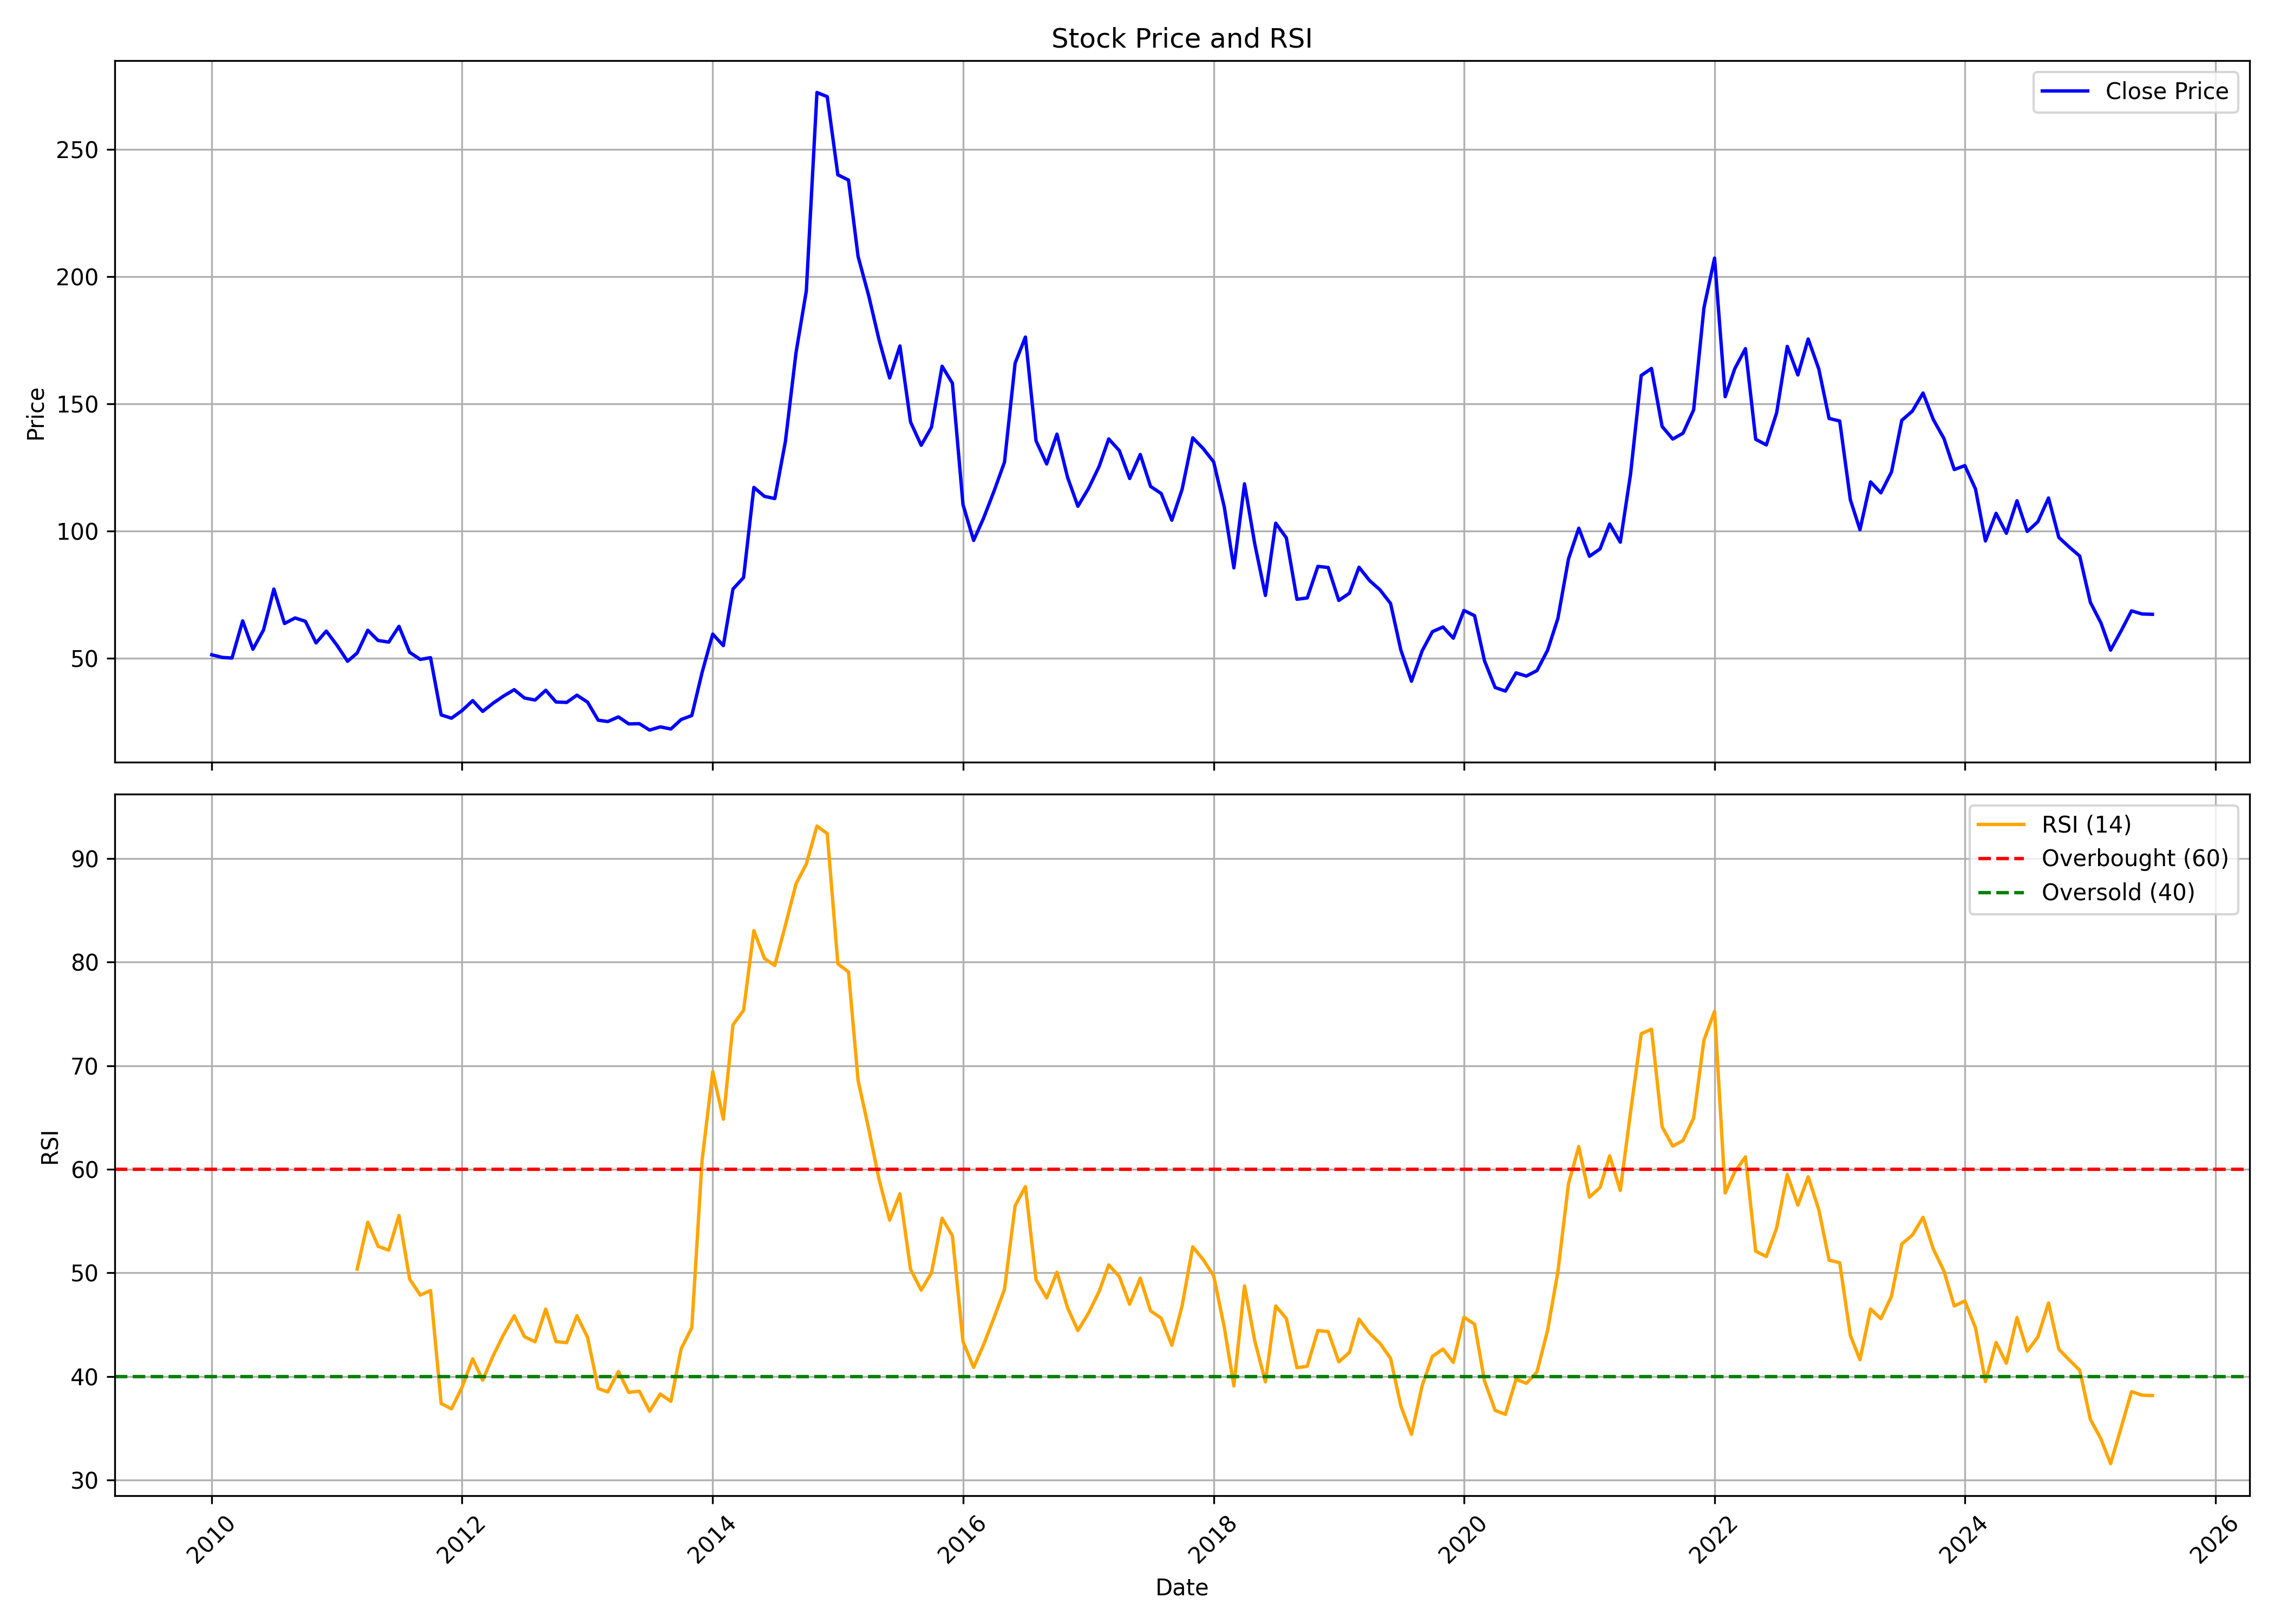

Data behind this chart, as committed beside it:
, date, symbol, open, high, low, close, volume, rsi
0, 2010-01-01, ACLGATI, 54.13, 65.3, 48.46, 51.32, 10814146, 
1, 2010-02-01, ACLGATI, 52.63, 58.04, 47.23, 50.27, 24533092, 
2, 2010-03-01, ACLGATI, 50.27, 53.63, 49.23, 50.04, 6530961, 
3, 2010-04-01, ACLGATI, 50.18, 66.21, 50.18, 64.67, 18326126, 
4, 2010-05-01, ACLGATI, 64.62, 66.12, 50.86, 53.5, 4426950, 
5, 2010-06-01, ACLGATI, 53.59, 63.49, 50.91, 61.13, 4029184, 
6, 2010-07-01, ACLGATI, 60.85, 83.56, 58.76, 77.16, 27866107, 
7, 2010-08-01, ACLGATI, 77.93, 79.34, 62.81, 63.62, 14273808, 
8, 2010-09-01, ACLGATI, 64.26, 73.48, 63.8, 65.8, 8715702, 
9, 2010-10-01, ACLGATI, 66.39, 71.3, 64.12, 64.49, 5444308, 
10, 2010-11-01, ACLGATI, 66.08, 72.38, 52.56, 55.99, 4697742, 
11, 2010-12-01, ACLGATI, 56.72, 62.84, 52.97, 60.65, 2068483, 
12, 2011-01-01, ACLGATI, 61.06, 63.75, 53.7, 55.07, 1783585, 
13, 2011-02-01, ACLGATI, 55.53, 57.54, 45.48, 48.77, 1701580, 
14, 2011-03-01, ACLGATI, 49.55, 60.46, 47.13, 52.02, 3733213, 50.36
15, 2011-04-01, ACLGATI, 52.65, 68.41, 51.47, 60.97, 11342724, 54.89
16, 2011-05-01, ACLGATI, 61.56, 61.65, 53.34, 56.95, 4065376, 52.57
17, 2011-06-01, ACLGATI, 57.95, 61.01, 50.23, 56.31, 3398209, 52.2
18, 2011-07-01, ACLGATI, 57.45, 72.15, 56.63, 62.52, 15086162, 55.54
19, 2011-08-01, ACLGATI, 63.02, 65.85, 47.13, 52.29, 6195966, 49.41
20, 2011-09-01, ACLGATI, 52.29, 57.45, 46.85, 49.5, 4473040, 47.86
21, 2011-10-01, ACLGATI, 48.41, 53.34, 47.95, 50.19, 4209525, 48.29
22, 2011-11-01, ACLGATI, 50.51, 51.15, 23.47, 27.67, 17176084, 37.39
23, 2011-12-01, ACLGATI, 29.52, 30.03, 21.4, 26.39, 5509823, 36.88
24, 2012-01-01, ACLGATI, 26.38, 33.21, 25.55, 29.38, 5409533, 38.98
25, 2012-02-01, ACLGATI, 29.43, 45.85, 28.23, 33.3, 41599094, 41.71
26, 2012-03-01, ACLGATI, 33.26, 34.32, 27.86, 29.06, 5666172, 39.64
27, 2012-04-01, ACLGATI, 29.11, 34.87, 28.6, 32.34, 7064493, 42.03
28, 2012-05-01, ACLGATI, 32.29, 36.44, 28.88, 35.1, 4900803, 44.04
29, 2012-06-01, ACLGATI, 35.29, 41.47, 30.54, 37.59, 10985921, 45.86
30, 2012-07-01, ACLGATI, 37.92, 39.07, 31.64, 34.32, 4527552, 43.84
31, 2012-08-01, ACLGATI, 33.77, 39.9, 32.84, 33.53, 5270000, 43.35
32, 2012-09-01, ACLGATI, 34.09, 38.84, 32.43, 37.36, 3883545, 46.51
33, 2012-10-01, ACLGATI, 37.46, 42.02, 32.15, 32.75, 11380556, 43.37
34, 2012-11-01, ACLGATI, 33.39, 35.07, 31.52, 32.59, 2956248, 43.26
35, 2012-12-01, ACLGATI, 32.78, 36.66, 31.89, 35.44, 5535469, 45.87
36, 2013-01-01, ACLGATI, 35.91, 36.56, 32.22, 32.69, 4339580, 43.78
37, 2013-02-01, ACLGATI, 32.87, 33.53, 24.09, 25.59, 2233472, 38.85
38, 2013-03-01, ACLGATI, 25.96, 29.88, 22.93, 25.08, 4371136, 38.51
39, 2013-04-01, ACLGATI, 25.22, 27.64, 24.37, 26.9, 2068715, 40.49
40, 2013-05-01, ACLGATI, 26.9, 30.21, 24.05, 24.14, 4753641, 38.47
41, 2013-06-01, ACLGATI, 23.86, 28.3, 22.93, 24.23, 2796408, 38.58
42, 2013-07-01, ACLGATI, 24.23, 25.03, 21.29, 21.71, 3458959, 36.65
43, 2013-08-01, ACLGATI, 22.04, 26.15, 21.15, 22.97, 2540592, 38.31
44, 2013-09-01, ACLGATI, 22.41, 24.28, 21.99, 22.13, 1937869, 37.6
45, 2013-10-01, ACLGATI, 22.09, 28.16, 21.57, 25.87, 5812880, 42.68
46, 2013-11-01, ACLGATI, 25.86, 32.45, 25.81, 27.44, 6558174, 44.71
47, 2013-12-01, ACLGATI, 27.15, 47.24, 25.48, 44.38, 29622396, 60.87
48, 2014-01-01, ACLGATI, 44.76, 65.28, 41.51, 59.45, 59733704, 69.43
49, 2014-02-01, ACLGATI, 60.79, 68.71, 53.44, 54.92, 22256990, 64.83
50, 2014-03-01, ACLGATI, 54.59, 79.59, 54.2, 77.16, 43028546, 73.94
51, 2014-04-01, ACLGATI, 76.82, 90.09, 76.35, 81.69, 46523317, 75.34
52, 2014-05-01, ACLGATI, 81.69, 118.8, 77.3, 117.1, 58190215, 83.03
53, 2014-06-01, ACLGATI, 118, 130.1, 106.9, 113.6, 25025871, 80.34
54, 2014-07-01, ACLGATI, 117.4, 120.2, 97.34, 112.8, 3501596, 79.67
55, 2014-08-01, ACLGATI, 115, 143.7, 109.9, 135.2, 11854847, 83.56
56, 2014-09-01, ACLGATI, 136.7, 198.2, 136.4, 170.2, 20395934, 87.55
57, 2014-10-01, ACLGATI, 171.8, 204.2, 163.6, 194.4, 14566387, 89.46
58, 2014-11-01, ACLGATI, 196.2, 328.4, 188.2, 272.4, 57687786, 93.12
59, 2014-12-01, ACLGATI, 269.8, 276.9, 208.4, 270.8, 33823987, 92.4
... 127 more rows
